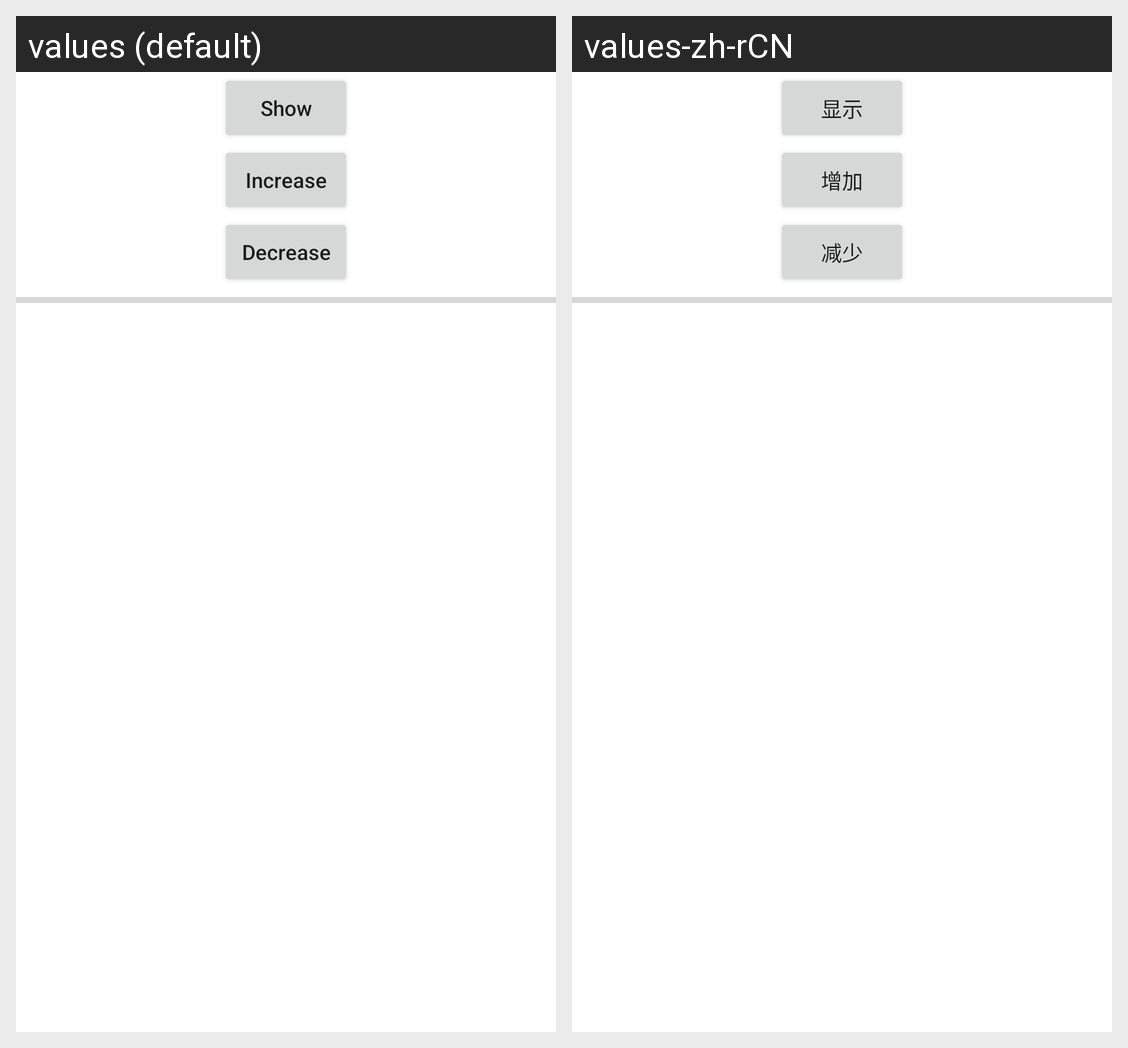

Strings drawn on this Android screen and how each of the app's shown locales translates them:
Android screen res/layout/activity_progress_bar.xml rendered under 2 locales, left to right: values (default), values-zh-rCN. Device: Nexus 5 (rendered at 1080×1920; each locale shown at half size, 540×960, under a caption strip naming it); theme Theme.UIExploring.
Strings drawn on this screen, with the default value and each locale's value (text and hints the layout hard-codes, and strings that could not be matched under every locale, appear in the picture but are not listed):

show
  values: Show
  values-zh-rCN: 显示

increase
  values: Increase
  values-zh-rCN: 增加

decrease
  values: Decrease
  values-zh-rCN: 减少
